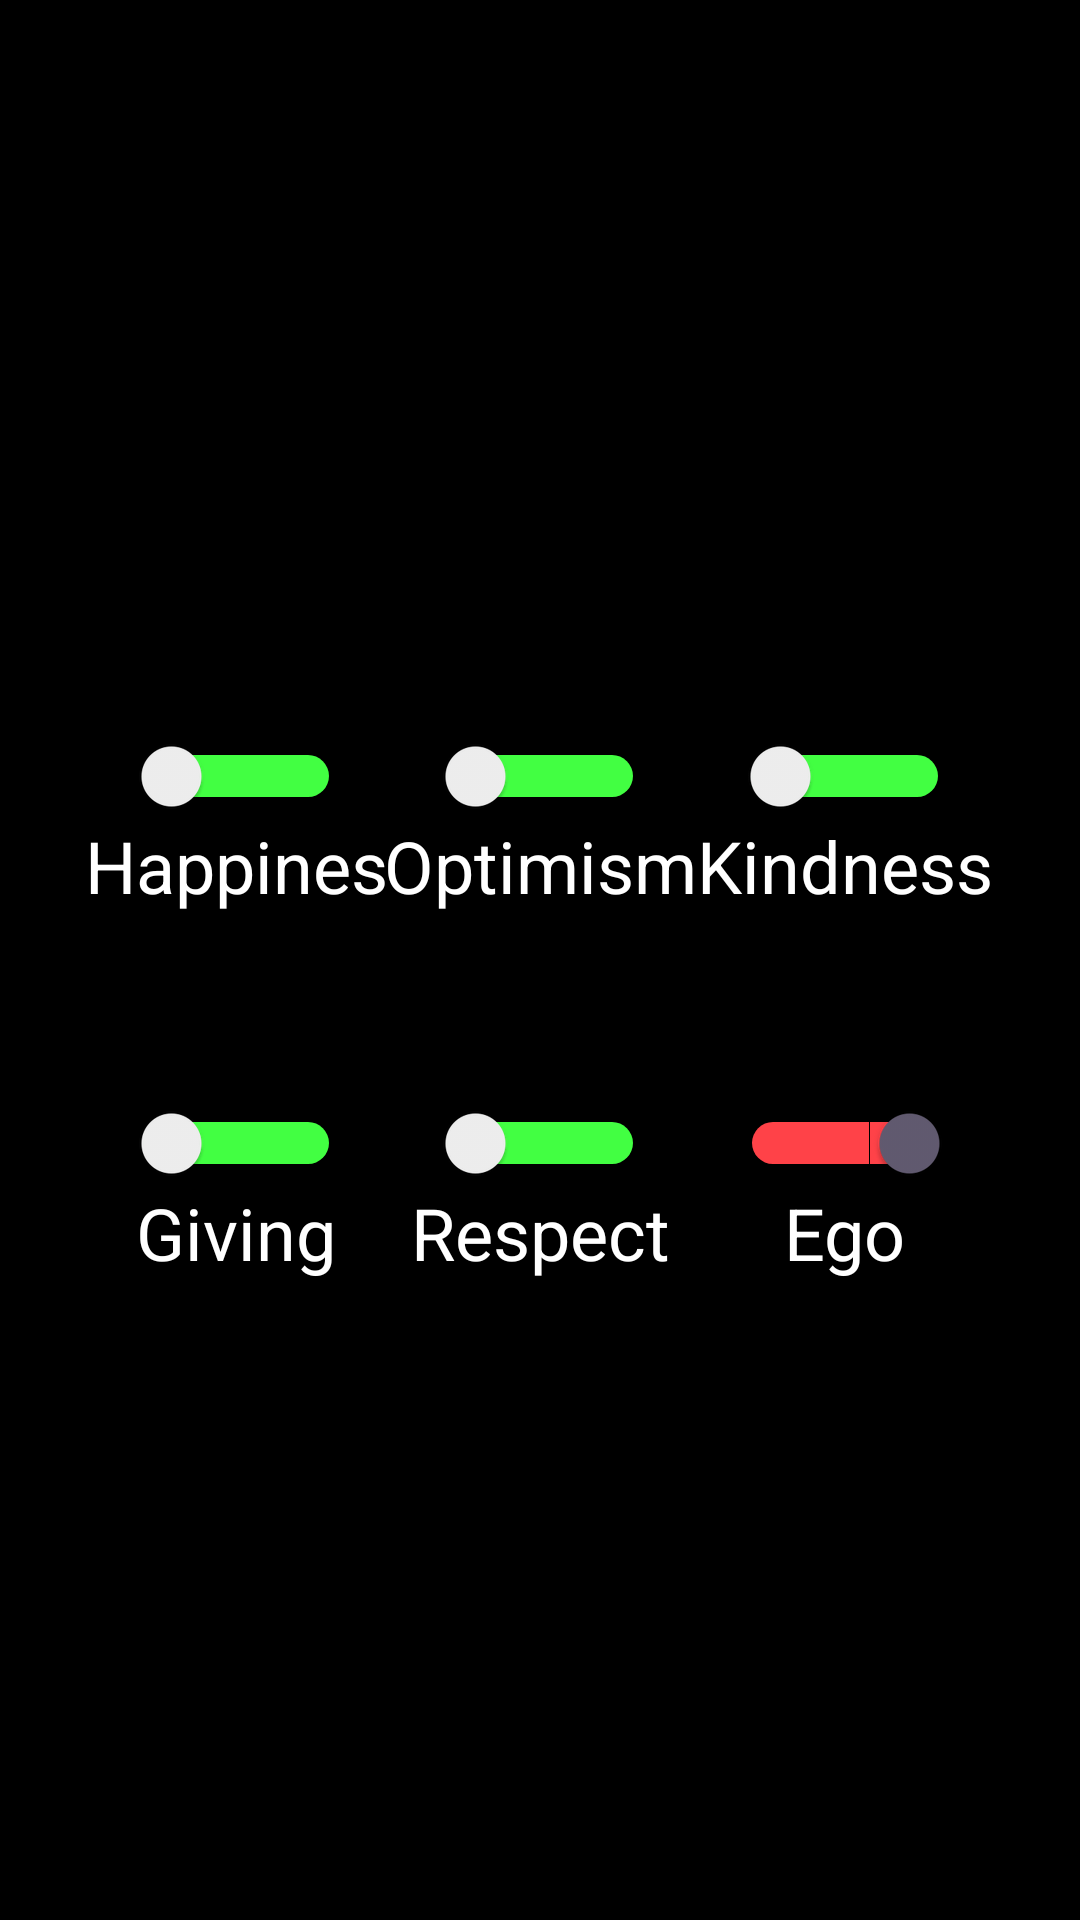

Reconstruct the res/layout file that produces this screen, plus the resources it refers to.
<!-- AndroidManifest.xml: application theme Theme.EgoProjects -->
<!-- res/layout/fragment_home.xml -->
<?xml version="1.0" encoding="utf-8"?>
<androidx.constraintlayout.widget.ConstraintLayout xmlns:android="http://schemas.android.com/apk/res/android"
    xmlns:tools="http://schemas.android.com/tools"
    android:layout_width="match_parent"
    android:layout_height="match_parent"
    xmlns:app="http://schemas.android.com/apk/res-auto"
    tools:context=".HomeFragment"
    android:background="@color/black">

    <Switch
    android:id="@+id/switch_ego"
    android:layout_width="wrap_content"
    android:layout_height="wrap_content"
    android:text=""
    android:trackTint="#ff0006"
    android:trackTintMode="add"
    android:checked="true"
    app:layout_constraintBottom_toBottomOf="parent"
    app:layout_constraintStart_toStartOf="parent"
    app:layout_constraintTop_toTopOf="parent"
    app:layout_constraintEnd_toEndOf="parent"
    app:layout_constraintVertical_bias="0.6"
    app:layout_constraintHorizontal_bias="0.85"
    android:switchMinWidth="70dp"/>

    <TextView
        android:id="@+id/text_ego"
        android:layout_width="wrap_content"
        android:layout_height="wrap_content"
        android:text="@string/ego"
        android:textColor="@color/white"
        app:layout_constraintStart_toStartOf="@id/switch_ego"
        app:layout_constraintTop_toBottomOf="@id/switch_ego"
        app:layout_constraintEnd_toEndOf="@id/switch_ego"
        android:textSize="24sp"/>

    <Switch
        android:id="@+id/switch_respect"
        android:layout_width="wrap_content"
        android:layout_height="wrap_content"
        android:text=""
        android:trackTint="#00ff00"
        android:trackTintMode="add"
        app:layout_constraintBottom_toBottomOf="parent"
        app:layout_constraintStart_toStartOf="parent"
        app:layout_constraintTop_toTopOf="parent"
        app:layout_constraintEnd_toEndOf="parent"
        app:layout_constraintVertical_bias="0.6"
        app:layout_constraintHorizontal_bias="0.5"
        android:switchMinWidth="70dp"/>

    <TextView
        android:id="@+id/text_respect"
        android:layout_width="wrap_content"
        android:layout_height="wrap_content"
        android:text="@string/respect"
        android:textColor="@color/white"
        app:layout_constraintStart_toStartOf="@id/switch_respect"
        app:layout_constraintTop_toBottomOf="@id/switch_respect"
        app:layout_constraintEnd_toEndOf="@id/switch_respect"
        android:textSize="24sp"/>

    <Switch
        android:id="@+id/switch_giving"
        android:layout_width="wrap_content"
        android:layout_height="wrap_content"
        android:text=""
        android:trackTint="#00ff00"
        android:trackTintMode="add"
        app:layout_constraintBottom_toBottomOf="parent"
        app:layout_constraintStart_toStartOf="parent"
        app:layout_constraintTop_toTopOf="parent"
        app:layout_constraintEnd_toEndOf="parent"
        app:layout_constraintVertical_bias="0.6"
        app:layout_constraintHorizontal_bias="0.15"
        android:switchMinWidth="70dp"/>

    <TextView
        android:id="@+id/text_giving"
        android:layout_width="wrap_content"
        android:layout_height="wrap_content"
        android:text="@string/giving"
        android:textColor="@color/white"
        app:layout_constraintStart_toStartOf="@id/switch_giving"
        app:layout_constraintTop_toBottomOf="@id/switch_giving"
        app:layout_constraintEnd_toEndOf="@id/switch_giving"
        android:textSize="24sp"/>

    <Switch
        android:id="@+id/switch_happines"
        android:layout_width="wrap_content"
        android:layout_height="wrap_content"
        android:text=""
        android:trackTint="#00ff00"
        android:trackTintMode="add"
        app:layout_constraintBottom_toBottomOf="parent"
        app:layout_constraintStart_toStartOf="parent"
        app:layout_constraintTop_toTopOf="parent"
        app:layout_constraintEnd_toEndOf="parent"
        app:layout_constraintVertical_bias="0.4"
        app:layout_constraintHorizontal_bias="0.15"
        android:switchMinWidth="70dp"/>

    <TextView
        android:id="@+id/text_happines"
        android:layout_width="wrap_content"
        android:layout_height="wrap_content"
        android:text="@string/happines"
        android:textColor="@color/white"
        app:layout_constraintStart_toStartOf="@id/switch_happines"
        app:layout_constraintTop_toBottomOf="@id/switch_happines"
        app:layout_constraintEnd_toEndOf="@id/switch_happines"
        android:textSize="24sp"/>

    <Switch
        android:id="@+id/switch_optimism"
        android:layout_width="wrap_content"
        android:layout_height="wrap_content"
        android:text=""
        android:trackTint="#00ff00"
        android:trackTintMode="add"
        app:layout_constraintBottom_toBottomOf="parent"
        app:layout_constraintStart_toStartOf="parent"
        app:layout_constraintTop_toTopOf="parent"
        app:layout_constraintEnd_toEndOf="parent"
        app:layout_constraintVertical_bias="0.4"
        app:layout_constraintHorizontal_bias="0.5"
        android:switchMinWidth="70dp"/>


    <TextView
        android:id="@+id/text_optimism"
        android:layout_width="wrap_content"
        android:layout_height="wrap_content"
        android:text="@string/optimism"
        android:textColor="@color/white"
        app:layout_constraintStart_toStartOf="@id/switch_optimism"
        app:layout_constraintTop_toBottomOf="@id/switch_optimism"
        app:layout_constraintEnd_toEndOf="@id/switch_optimism"
        android:textSize="24sp"/>

    <Switch
        android:id="@+id/switch_kindness"
        android:layout_width="wrap_content"
        android:layout_height="wrap_content"
        android:text=""
        android:trackTint="#00ff00"
        android:trackTintMode="add"
        app:layout_constraintBottom_toBottomOf="parent"
        app:layout_constraintStart_toStartOf="parent"
        app:layout_constraintTop_toTopOf="parent"
        app:layout_constraintEnd_toEndOf="parent"
        app:layout_constraintVertical_bias="0.4"
        app:layout_constraintHorizontal_bias="0.85"
        android:switchMinWidth="70dp"/>


    <TextView
        android:id="@+id/text_kindness"
        android:layout_width="wrap_content"
        android:layout_height="wrap_content"
        android:text="@string/kindness"
        android:textColor="@color/white"
        app:layout_constraintStart_toStartOf="@id/switch_kindness"
        app:layout_constraintTop_toBottomOf="@id/switch_kindness"
        app:layout_constraintEnd_toEndOf="@id/switch_kindness"
        android:textSize="24sp"/>



</androidx.constraintlayout.widget.ConstraintLayout>
<!-- resources referenced by this layout -->
<resources>
  <color name="black">#FF000000</color>
  <color name="white">#FFFFFFFF</color>
  <string name="ego">Ego</string>
  <string name="giving">Giving</string>
  <string name="happines">Happines</string>
  <string name="kindness">Kindness</string>
  <string name="optimism">Optimism</string>
  <string name="respect">Respect</string>
  <style name="Theme.EgoProjects" parent="Base.Theme.EgoProjects" />
  <style name="Base.Theme.EgoProjects" parent="Theme.Material3.DayNight.NoActionBar">
          
          
      </style>
</resources>
